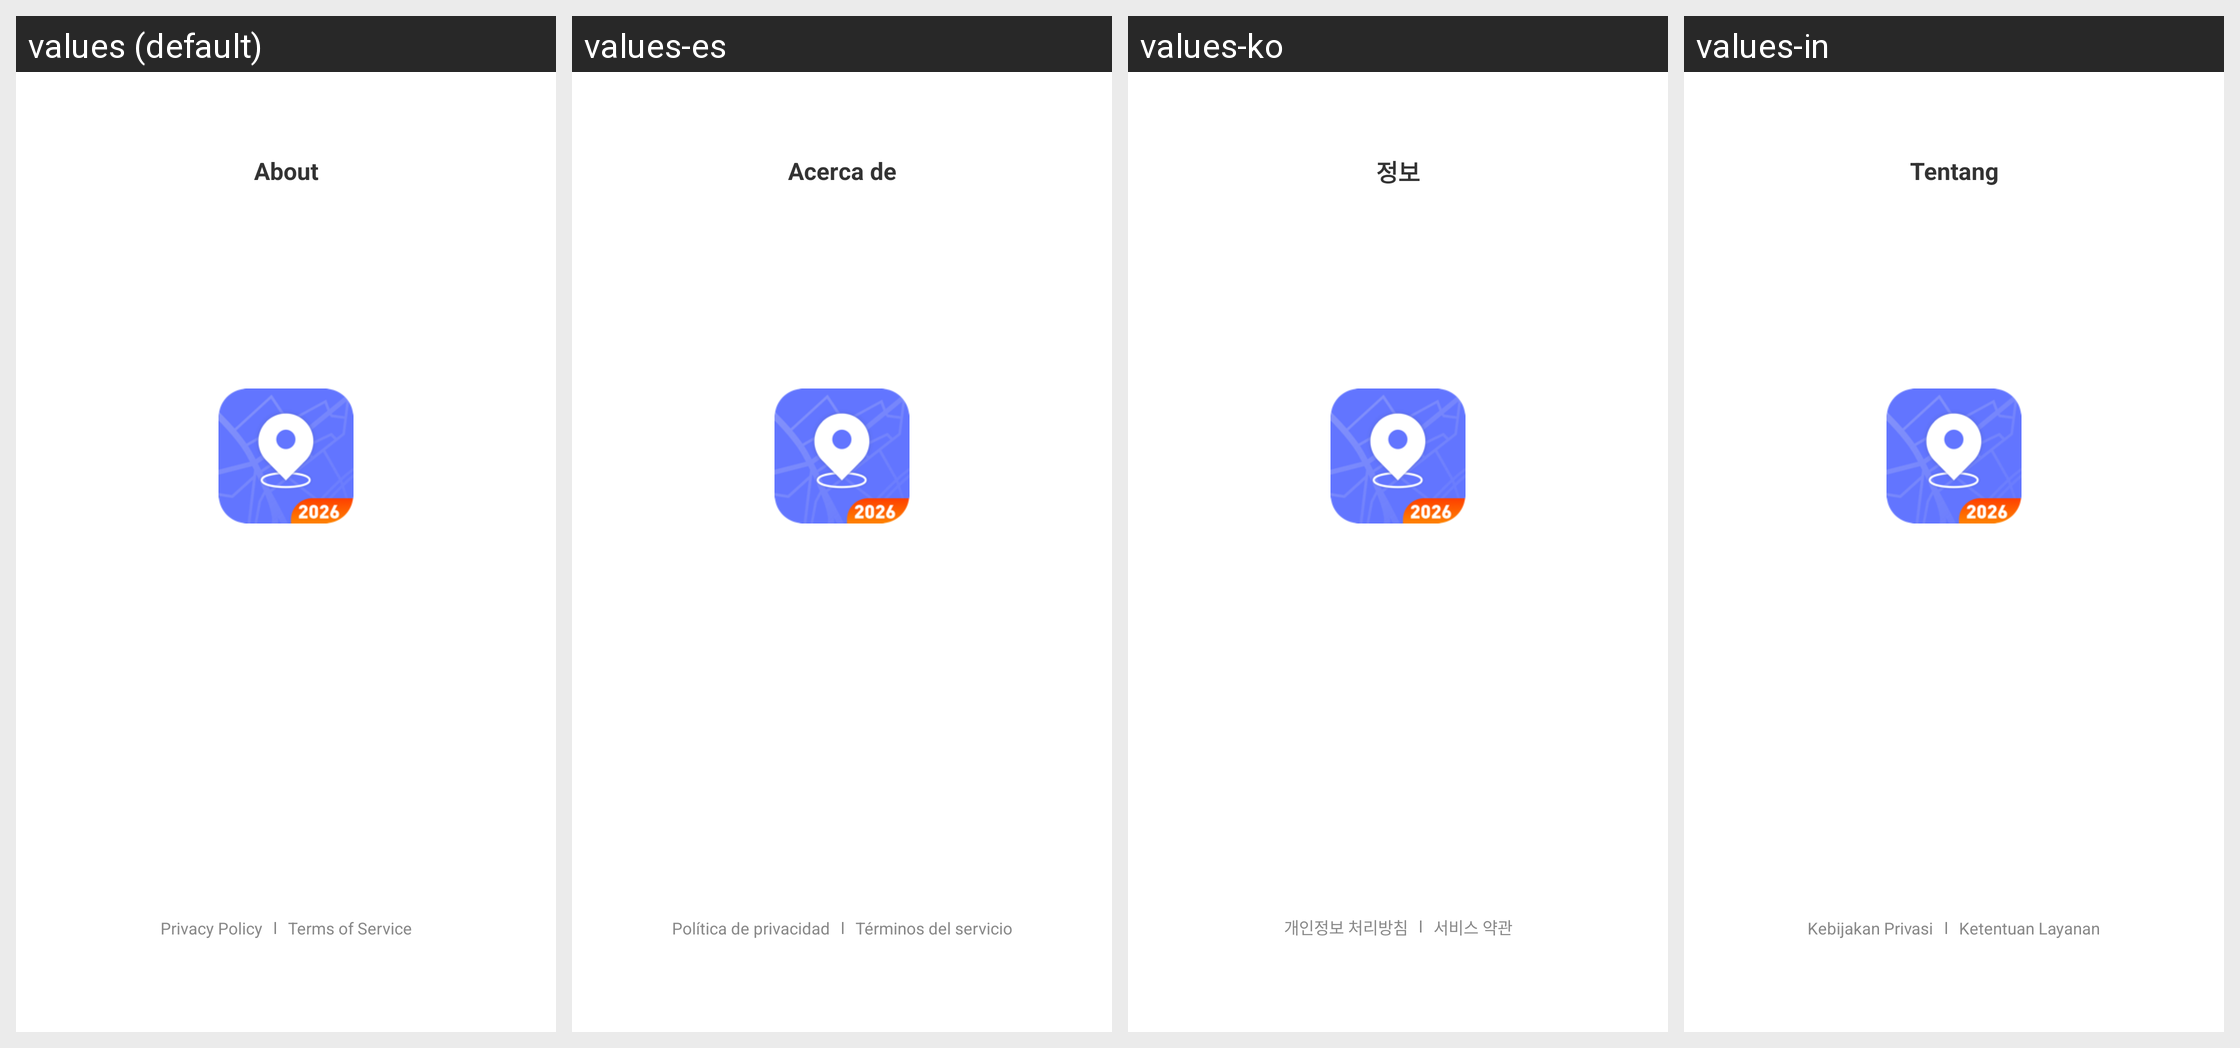

The same Android screen rendered under several of its app's locales, left to right. List the strings drawn on it with the default value and each locale's translation.
Android screen res/layout/layout_about.xml rendered under 4 locales, left to right: values (default), values-es, values-ko, values-in. Device: Nexus 5 (rendered at 1080×1920; each locale shown at half size, 540×960, under a caption strip naming it); theme Theme.LCB_Template.
Other locales in the repository, not shown: values-ar, values-fr, values-hi, values-ja, values-pt, values-ru, values-zh-rCN.
Strings drawn on this screen, with the default value and each locale's value (text and hints the layout hard-codes, and strings that could not be matched under every locale, appear in the picture but are not listed):

about
  values: About
  values-es: Acerca de
  values-ko: 정보
  values-in: Tentang

settings_privacy_policy
  values: Privacy Policy
  values-es: Política de privacidad
  values-ko: 개인정보 처리방침
  values-in: Kebijakan Privasi

terms_of_service
  values: Terms of Service
  values-es: Términos del servicio
  values-ko: 서비스 약관
  values-in: Ketentuan Layanan
